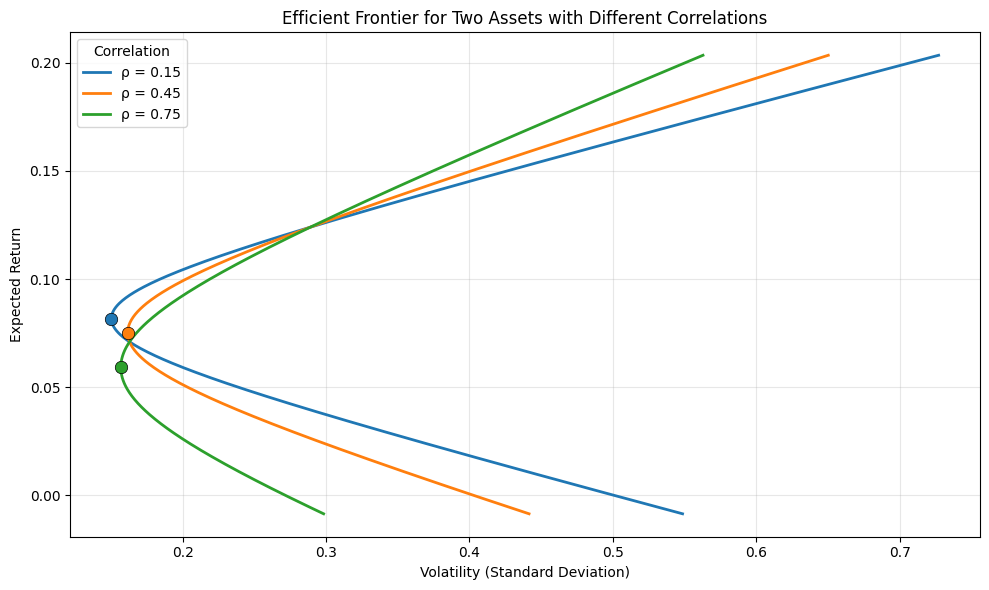

The script that saved this image:
import numpy as np
import matplotlib.pyplot as plt

# 设置全局字体以支持中文显示（如果环境支持，否则回退英文）
plt.rcParams['font.sans-serif'] = ['SimHei', 'DejaVu Sans']
plt.rcParams['axes.unicode_minus'] = False

def main():
    # 给定参数
    r1 = 0.071      # 资产1期望年收益
    r2 = 0.124      # 资产2期望年收益
    sigma1 = 0.163  # 资产1年化波动率
    sigma2 = 0.289  # 资产2年化波动率
    rhos = [0.15, 0.45, 0.75]  # 相关系数列表

    var1 = sigma1 ** 2
    var2 = sigma2 ** 2

    # 扫描权重范围，覆盖足够多的卖空区域
    w1_range = np.linspace(-1.5, 2.5, 500)

    # 初始化结果存储
    result = {}

    # 创建图形
    plt.figure(figsize=(10, 6))

    for rho in rhos:
        cov12 = rho * sigma1 * sigma2

        # 组合权重
        w2_range = 1 - w1_range

        # 组合收益
        r_p = w1_range * r1 + w2_range * r2

        # 组合方差与波动率
        var_p = (w1_range**2 * var1 +
                 w2_range**2 * var2 +
                 2 * w1_range * w2_range * cov12)
        std_p = np.sqrt(var_p)

        # 绘制有效前沿曲线
        line = plt.plot(std_p, r_p, label=f'ρ = {rho}', linewidth=2.0)
        color = line[0].get_color()

        # 最小方差组合（MVP）解析解
        w1_mvp = (var2 - cov12) / (var1 + var2 - 2 * cov12)
        w2_mvp = 1 - w1_mvp
        r_mvp = w1_mvp * r1 + w2_mvp * r2
        var_mvp = (w1_mvp**2 * var1 +
                   w2_mvp**2 * var2 +
                   2 * w1_mvp * w2_mvp * cov12)
        std_mvp = np.sqrt(var_mvp)

        # 在曲线上标注最小方差组合
        plt.scatter(std_mvp, r_mvp, color=color, marker='o', s=80,
                    zorder=5, edgecolors='k', linewidth=0.5)

        # 针对 ρ = 0.45 计算所需指标
        if rho == 0.45:
            result['mvp_vol_at_rho45'] = std_mvp

            # 目标收益 10% 对应的组合权重
            w1_target = (r2 - 0.10) / (r2 - r1)
            w2_target = 1 - w1_target
            var_target = (w1_target**2 * var1 +
                          w2_target**2 * var2 +
                          2 * w1_target * w2_target * cov12)
            std_target = np.sqrt(var_target)
            result['frontier_vol_at_target'] = std_target

    # 图像美化
    plt.xlabel('Volatility (Standard Deviation)')
    plt.ylabel('Expected Return')
    plt.title('Efficient Frontier for Two Assets with Different Correlations')
    plt.legend(title='Correlation')
    plt.grid(True, alpha=0.3)
    plt.tight_layout()

    # 保存图形
    figure_path = 'efficient_frontier.png'
    plt.savefig(figure_path, dpi=150)
    plt.close()

    result['figure_path'] = figure_path

    # 输出结果
    print("=" * 50)
    print("计算结果")
    print("=" * 50)
    print(f"ρ=0.45 时最小方差组合的波动率: {result['mvp_vol_at_rho45']:.4f} ({result['mvp_vol_at_rho45']*100:.2f}%)")
    print(f"ρ=0.45 时目标收益 10% 的最小波动率: {result['frontier_vol_at_target']:.4f} ({result['frontier_vol_at_target']*100:.2f}%)")
    print(f"图形已保存至: {result['figure_path']}")
    print("=" * 50)

    return result

if __name__ == '__main__':
    result = main()
